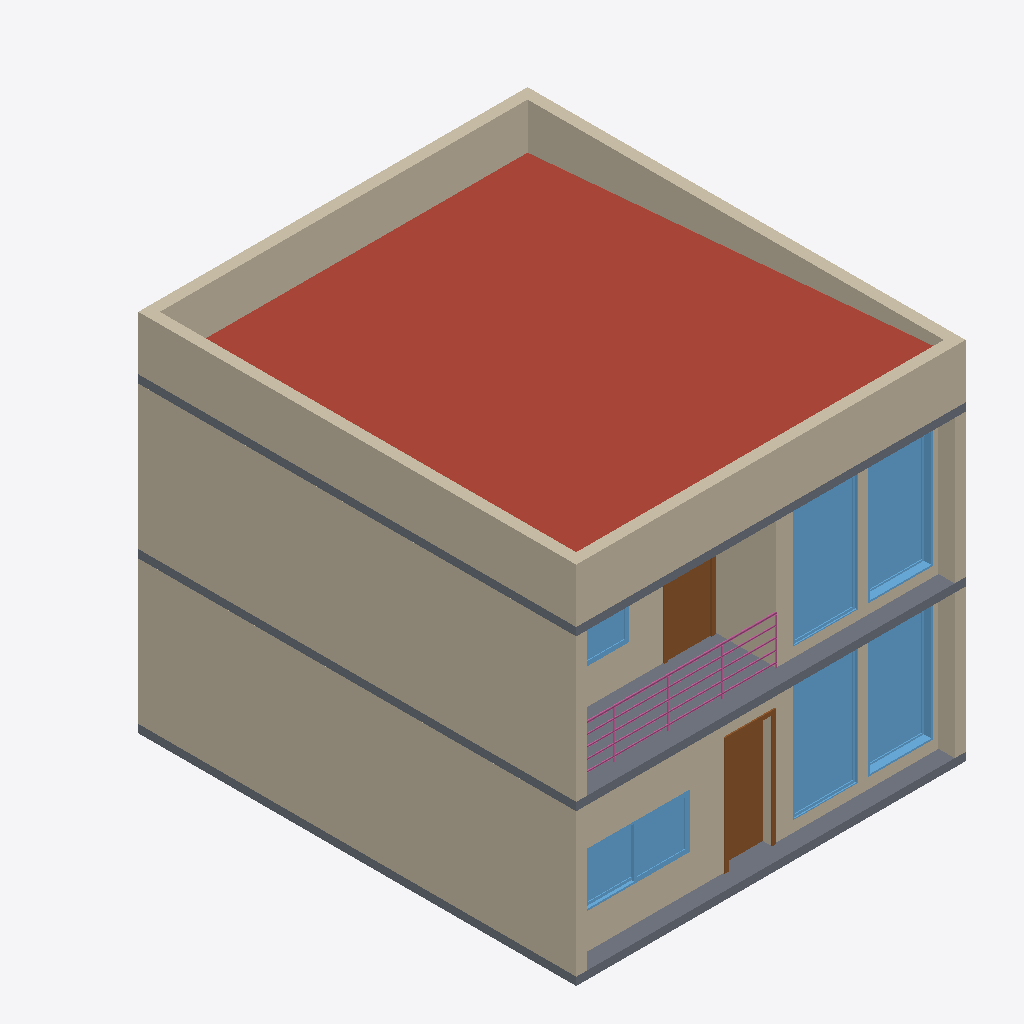
Isometric view of an IFC building model (IFC-SPF (STEP), schema IFC2X3, length unit metre), seen from the south-west, elements coloured by IFC class: 12 walls (beige), 6 windows (light blue), 3 slabs (grey), 2 doors (brown), 1 roof (red-brown), 1 railing (pink).
Extent 7.2 m × 9.6 m × 6.8 m (x, y, z). Storeys (3): PAV - TERREO at 0.00 m; PAV - PRIMEIRO at 2.80 m; PAV - COBERTURA at 5.60 m. Elements (57): 26 IfcWallStandardCase, 13 IfcWindow, 11 IfcDoor, 4 IfcSlab, 1 IfcRailing, 1 IfcRoof, 1 IfcStair.

HEADER;
FILE_DESCRIPTION(('ViewDefinition [CoordinationView_V2.0]'),'2;1');
FILE_NAME('0001','2021-04-28T10:21:57',(''),(''),'The EXPRESS Data Manager Version 5.02.0100.07 : 28 Aug 2013','20190327_2315(x64) - Exporter 20.0.0.377 - IU alternativa 20.0.0.377','');
FILE_SCHEMA(('IFC2X3'));
ENDSEC;
DATA;
#104=IFCPROJECT('0QpKEpqWb48gQdNUVSxkxb',#41,'0001',$,$,'Nome do projeto','Status do projeto',(#96),#91);
#13227=IFCSITE('0QpKEpqWb48gQdNUVSxkxd',#41,'Default',$,$,#13224,$,$,.ELEMENT.,$,$,$,$,$);
#114=IFCBUILDING('0QpKEpqWb48gQdNUVSxkxa',#41,'',$,$,#32,$,'',.ELEMENT.,$,$,$);
#123=IFCBUILDINGSTOREY('0QpKEpqWb48gQdNUSZ4H0Y',#41,'PAV - TERREO',$,'Nível:Cabeça de 8 mm',#121,$,'PAV - TERREO',.ELEMENT.,0.0);
#129=IFCBUILDINGSTOREY('0QpKEpqWb48gQdNUSZ4HEZ',#41,'PAV - PRIMEIRO',$,'Nível:Cabeça de 8 mm',#128,$,'PAV - PRIMEIRO',.ELEMENT.,2.8);
#135=IFCBUILDINGSTOREY('0QpKEpqWb48gQdNUSZ5Uoq',#41,'PAV - COBERTURA',$,'Nível:Cabeça de 8 mm',#134,$,'PAV - COBERTURA',.ELEMENT.,5.60000000000026);
#2787=IFCROOF('3HWenQsFD2FODVqbx4Q7x9',#41,'Telhado básico:Telhado Aço 15 cm:332967',$,'Telhado básico:Telhado Aço 15 cm',#2784,$,'332967',.NOTDEFINED.);
#200=IFCWALLSTANDARDCASE('2yQRU7na1FcfVuRBPZ$h2d',#41,'Parede básica:.Parede de 20 cm:327779',$,'Parede básica:.Parede de 20 cm',#146,#196,'327779');
#972=IFCWALLSTANDARDCASE('2yQRU7na1FcfVuRBPZ$hQn',#41,'Parede básica:.Parede de 20 cm:329333',$,'Parede básica:.Parede de 20 cm',#924,#970,'329333');
#1710=IFCWALLSTANDARDCASE('2yQRU7na1FcfVuRBPZ$hoj',#41,'Parede básica:.Parede de 20 cm:330857',$,'Parede básica:.Parede de 20 cm',#1689,#1708,'330857');
#1843=IFCWALLSTANDARDCASE('2yQRU7na1FcfVuRBPZ$hsH',#41,'Parede básica:.Parede de 20 cm:331093',$,'Parede básica:.Parede de 20 cm',#1823,#1841,'331093');
#1986=IFCSLAB('2yWTYOWez1AArx2h9ZPtG$',#41,'Piso:Genérico 150 mm:331808',$,'Piso:Genérico 150 mm',#1956,#1984,'331808',.FLOOR.);
#1755=IFCWALLSTANDARDCASE('2yQRU7na1FcfVuRBPZ$hnI',#41,'Parede básica:.Parede de 20 cm:330902',$,'Parede básica:.Parede de 20 cm',#1735,#1753,'330902');
#625=IFCWALLSTANDARDCASE('2yQRU7na1FcfVuRBPZ$hJC',#41,'Parede básica:.Parede de 20 cm:328712',$,'Parede básica:.Parede de 20 cm',#588,#623,'328712');
#1799=IFCWALLSTANDARDCASE('2yQRU7na1FcfVuRBPZ$hml',#41,'Parede básica:.Parede de 20 cm:330987',$,'Parede básica:.Parede de 20 cm',#1779,#1797,'330987');
#1900=IFCSLAB('2yWTYOWez1AArx2h9ZPsfy',#41,'Piso:Genérico 150 mm:331363',$,'Piso:Genérico 150 mm',#1867,#1898,'331363',.FLOOR.);
#4049=IFCWINDOW('3HWenQsFD2FODVqbx4Q44E',#41,'M_Fixo:Janela de 1.2 x 1.8 m:338784',$,'M_Fixo:Janela de 1.2 x 1.8 m',#14195,#4043,'338784',2.2,1.2);
#4075=IFCWINDOW('3HWenQsFD2FODVqbx4Q47A',#41,'M_Fixo:Janela de 1.2 x 1.8 m:338852',$,'M_Fixo:Janela de 1.2 x 1.8 m',#14169,#4069,'338852',2.2,1.2);
#3105=IFCWINDOW('3HWenQsFD2FODVqbx4Q7nZ',#41,'M_Fixo:Janela de 1.2 x 1.8 m:333325',$,'M_Fixo:Janela de 1.2 x 1.8 m',#13951,#3099,'333325',2.2,1.2);
#3077=IFCWINDOW('3HWenQsFD2FODVqbx4Q7_i',#41,'M_Fixo:Janela de 1.2 x 1.8 m:333250',$,'M_Fixo:Janela de 1.2 x 1.8 m',#13977,#3071,'333250',2.2,1.2);
#2073=IFCSLAB('2yWTYOWez1AArx2h9ZPtHR',#41,'Piso:Genérico 150 mm:331844',$,'Piso:Genérico 150 mm',#2057,#2071,'331844',.FLOOR.);
#1175=IFCWALLSTANDARDCASE('2yQRU7na1FcfVuRBPZ$hTI',#41,'Parede básica:.Parede de 20 cm:329622',$,'Parede básica:.Parede de 20 cm',#1136,#1173,'329622');
#3250=IFCWINDOW('3HWenQsFD2FODVqbx4Q4rj',#41,'Janela de correr - 2 Painéis:Janela de correr - 2 Painéis 2 x 1 m:337667',$,'Janela de correr - 2 Painéis:Janela de correr - 2 Painéis 2 x 1 m',#14003,#3244,'337667',0.999999999999998,2.0);
#2226=IFCDOOR('0lhEwpQn15kRX2zGFocOza',#41,'M_Folha única:Porta de 80 x 110 cm:331991',$,'M_Folha única:Porta de 80 x 110 cm',#13925,#2220,'331991',2.1,0.8);
#1238=IFCWALLSTANDARDCASE('2yQRU7na1FcfVuRBPZ$hZr',#41,'Parede básica:.Parede de 20 cm:329777',$,'Parede básica:.Parede de 20 cm',#1199,#1236,'329777');
#404=IFCWALLSTANDARDCASE('2yQRU7na1FcfVuRBPZ$h7f',#41,'Parede básica:.Parede de 20 cm:327981',$,'Parede básica:.Parede de 20 cm',#336,#402,'327981');
#1112=IFCWALLSTANDARDCASE('2yQRU7na1FcfVuRBPZ$hVw',#41,'Parede básica:.Parede de 20 cm:329534',$,'Parede básica:.Parede de 20 cm',#1063,#1110,'329534');
#1299=IFCWALLSTANDARDCASE('2yQRU7na1FcfVuRBPZ$hXK',#41,'Parede básica:.Parede de 20 cm:329872',$,'Parede básica:.Parede de 20 cm',#1262,#1297,'329872');
#2462=IFCDOOR('3HWenQsFD2FODVqbx4Q7W7',#41,'M_Folha única:Porta de 80 x 110 cm:332393',$,'M_Folha única:Porta de 80 x 110 cm',#14223,#2456,'332393',2.1,0.8);
#4949=IFCRAILING('2YMkhBSUP1WRG6O6lhoYAY',#41,'Guarda-corpo:900mm Tubulação:339931',$,'Guarda-corpo:900mm Tubulação',#4864,#4947,'339931',.NOTDEFINED.);
#4025=IFCWINDOW('3HWenQsFD2FODVqbx4Q42I',#41,'Janela de correr - 2 Painéis:Janela de correr - 2 Painéis 2 x 1 m:338684',$,'Janela de correr - 2 Painéis:Janela de correr - 2 Painéis 2 x 1 m',#14249,#4019,'338684',0.999999999999998,2.0);
ENDSEC;